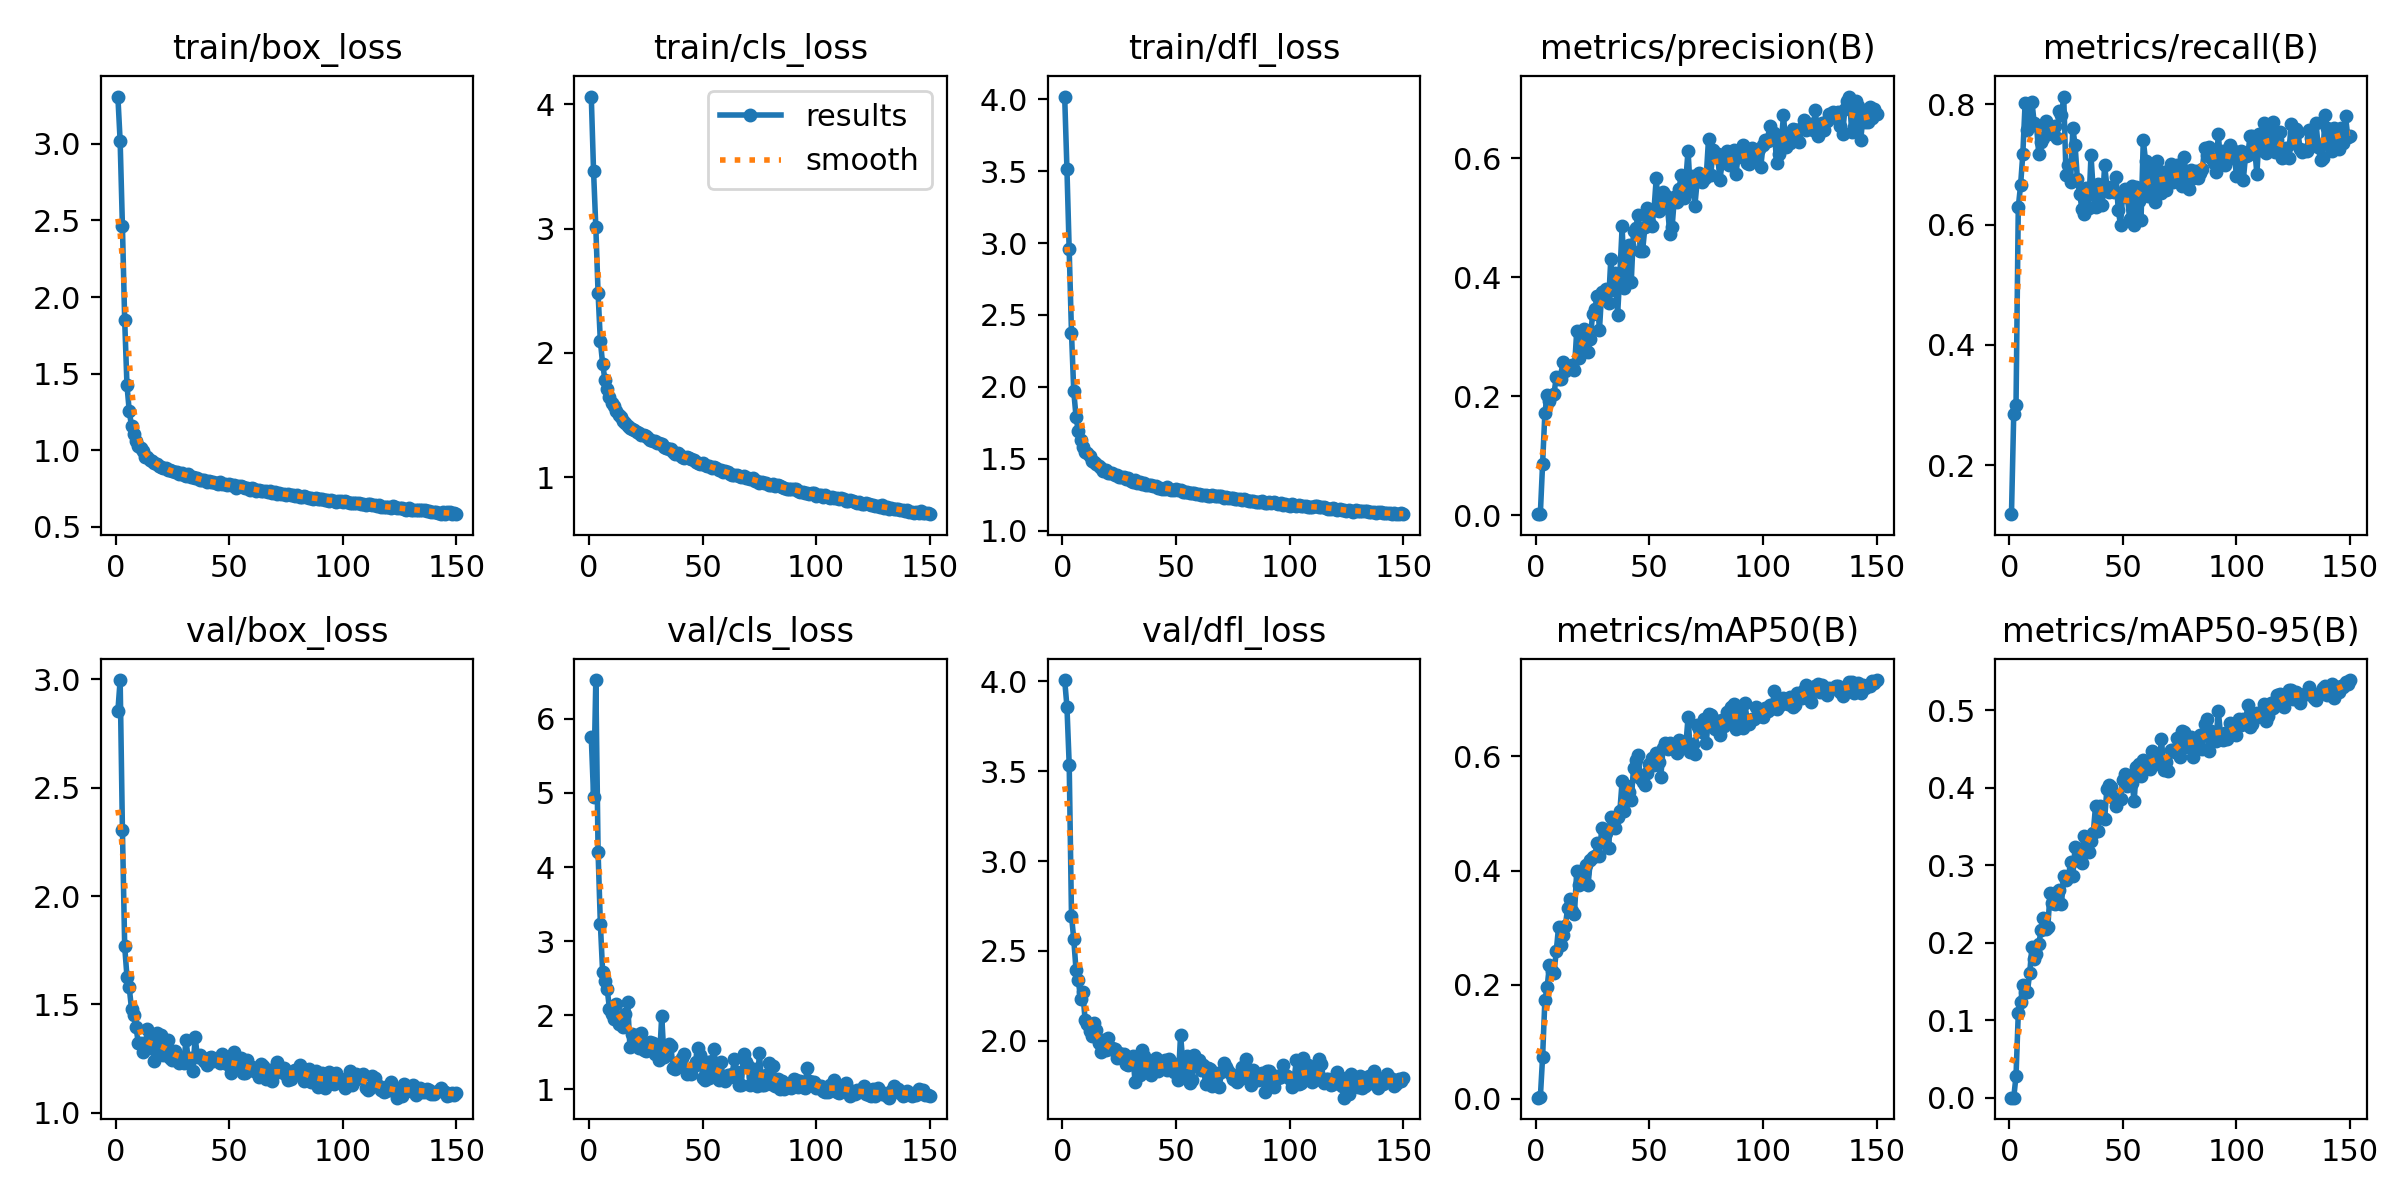

The table this chart was drawn from, first rows:
epoch, train/box_loss, train/cls_loss, train/dfl_loss, metrics/precision(B), metrics/recall(B), metrics/mAP50(B), metrics/mAP50-95(B), val/box_loss, val/cls_loss, val/dfl_loss, lr/pg0, lr/pg1, lr/pg2
1, 3.308, 4.062, 4.017, 0.00147, 0.1182, 0.00169, 0.00037, 2.853, 5.755, 4.007, 0.07049, 0.003279, 0.003279
2, 3.017, 3.464, 3.513, 0.0022, 0.2857, 0.00225, 0.00051, 2.997, 4.951, 3.859, 0.04045, 0.006568, 0.006568
3, 2.462, 3.011, 2.957, 0.08541, 0.2995, 0.07377, 0.02836, 2.306, 6.523, 3.533, 0.01036, 0.009814, 0.009814
4, 1.847, 2.479, 2.376, 0.1718, 0.6293, 0.1733, 0.1095, 1.767, 4.199, 2.697, 0.009802, 0.009802, 0.009802
5, 1.426, 2.094, 1.969, 0.2012, 0.6653, 0.1953, 0.1235, 1.628, 3.235, 2.564, 0.009802, 0.009802, 0.009802
6, 1.257, 1.913, 1.794, 0.191, 0.718, 0.2345, 0.1451, 1.578, 2.581, 2.393, 0.009736, 0.009736, 0.009736
7, 1.158, 1.786, 1.691, 0.2011, 0.8025, 0.2239, 0.136, 1.479, 2.467, 2.339, 0.00967, 0.00967, 0.00967
8, 1.106, 1.71, 1.63, 0.2042, 0.7571, 0.2201, 0.1365, 1.453, 2.356, 2.231, 0.009604, 0.009604, 0.009604
9, 1.06, 1.645, 1.584, 0.2314, 0.764, 0.258, 0.1606, 1.394, 2.086, 2.27, 0.009538, 0.009538, 0.009538
10, 1.028, 1.6, 1.551, 0.2293, 0.8049, 0.3009, 0.1943, 1.321, 2.016, 2.113, 0.009472, 0.009472, 0.009472
11, 1.014, 1.574, 1.541, 0.2288, 0.7689, 0.2696, 0.1786, 1.323, 1.955, 2.091, 0.009406, 0.009406, 0.009406
12, 0.9924, 1.532, 1.519, 0.2575, 0.7665, 0.2861, 0.1856, 1.278, 2.153, 2.054, 0.00934, 0.00934, 0.00934
13, 0.9597, 1.501, 1.486, 0.2426, 0.7176, 0.3021, 0.1979, 1.31, 1.877, 2.028, 0.009274, 0.009274, 0.009274
14, 0.9578, 1.483, 1.477, 0.2458, 0.7368, 0.3349, 0.216, 1.387, 1.913, 2.099, 0.009208, 0.009208, 0.009208
15, 0.9401, 1.449, 1.462, 0.2478, 0.7437, 0.3505, 0.2316, 1.296, 1.835, 2.058, 0.009142, 0.009142, 0.009142
16, 0.9276, 1.44, 1.452, 0.2518, 0.7723, 0.3286, 0.2178, 1.353, 2.019, 1.988, 0.009076, 0.009076, 0.009076
17, 0.9187, 1.417, 1.438, 0.2445, 0.7588, 0.3235, 0.221, 1.241, 2.185, 1.937, 0.00901, 0.00901, 0.00901
18, 0.9089, 1.4, 1.419, 0.3093, 0.7599, 0.3986, 0.2646, 1.366, 1.574, 2.005, 0.008944, 0.008944, 0.008944
19, 0.899, 1.39, 1.425, 0.2635, 0.7516, 0.374, 0.251, 1.277, 1.741, 1.946, 0.008878, 0.008878, 0.008878
20, 0.8913, 1.379, 1.403, 0.2846, 0.764, 0.3842, 0.25, 1.359, 1.679, 2.013, 0.008812, 0.008812, 0.008812
21, 0.8852, 1.364, 1.403, 0.312, 0.7442, 0.396, 0.265, 1.265, 1.731, 1.954, 0.008746, 0.008746, 0.008746
22, 0.883, 1.353, 1.401, 0.3018, 0.7885, 0.4102, 0.2676, 1.313, 1.564, 1.96, 0.00868, 0.00868, 0.00868
23, 0.8688, 1.338, 1.386, 0.2733, 0.7817, 0.3747, 0.2505, 1.337, 1.758, 1.953, 0.008614, 0.008614, 0.008614
24, 0.87, 1.337, 1.389, 0.2958, 0.8132, 0.4179, 0.2864, 1.25, 1.532, 1.906, 0.008548, 0.008548, 0.008548
25, 0.8626, 1.333, 1.375, 0.3384, 0.6831, 0.4229, 0.2814, 1.241, 1.514, 1.932, 0.008482, 0.008482, 0.008482
26, 0.8584, 1.317, 1.372, 0.347, 0.6988, 0.4259, 0.2845, 1.286, 1.586, 1.919, 0.008416, 0.008416, 0.008416
27, 0.8567, 1.3, 1.372, 0.3683, 0.6706, 0.4486, 0.3038, 1.265, 1.641, 1.926, 0.00835, 0.00835, 0.00835
28, 0.8461, 1.295, 1.362, 0.311, 0.7605, 0.425, 0.2865, 1.228, 1.627, 1.872, 0.008284, 0.008284, 0.008284
29, 0.8511, 1.291, 1.366, 0.3747, 0.7319, 0.4739, 0.3234, 1.248, 1.479, 1.867, 0.008218, 0.008218, 0.008218
30, 0.8397, 1.28, 1.349, 0.3668, 0.6761, 0.4496, 0.307, 1.229, 1.478, 1.886, 0.008152, 0.008152, 0.008152
31, 0.8353, 1.273, 1.343, 0.3795, 0.6517, 0.4655, 0.3127, 1.337, 1.398, 1.914, 0.008086, 0.008086, 0.008086
32, 0.8471, 1.269, 1.35, 0.3559, 0.6265, 0.4387, 0.3031, 1.237, 1.992, 1.77, 0.00802, 0.00802, 0.00802
33, 0.8236, 1.246, 1.334, 0.4298, 0.6183, 0.4946, 0.3371, 1.253, 1.436, 1.857, 0.007954, 0.007954, 0.007954
34, 0.8254, 1.233, 1.343, 0.3775, 0.6607, 0.4893, 0.3344, 1.191, 1.469, 1.811, 0.007888, 0.007888, 0.007888
35, 0.8205, 1.226, 1.329, 0.4068, 0.6272, 0.4742, 0.3168, 1.349, 1.612, 1.947, 0.007822, 0.007822, 0.007822
36, 0.8218, 1.228, 1.33, 0.3371, 0.7153, 0.4942, 0.3311, 1.258, 1.585, 1.918, 0.007756, 0.007756, 0.007756
37, 0.8076, 1.206, 1.319, 0.4055, 0.655, 0.5049, 0.3419, 1.264, 1.288, 1.872, 0.00769, 0.00769, 0.00769
38, 0.8072, 1.19, 1.322, 0.4852, 0.6288, 0.5575, 0.3767, 1.253, 1.28, 1.85, 0.007624, 0.007624, 0.007624
39, 0.8079, 1.196, 1.322, 0.3821, 0.6672, 0.5045, 0.3446, 1.239, 1.37, 1.811, 0.007558, 0.007558, 0.007558
40, 0.7962, 1.182, 1.311, 0.4343, 0.6551, 0.5479, 0.3767, 1.221, 1.318, 1.85, 0.007492, 0.007492, 0.007492
41, 0.7967, 1.168, 1.311, 0.4531, 0.6331, 0.5384, 0.3622, 1.255, 1.424, 1.901, 0.007426, 0.007426, 0.007426
42, 0.7903, 1.159, 1.301, 0.3916, 0.6989, 0.5229, 0.3599, 1.256, 1.483, 1.83, 0.00736, 0.00736, 0.00736
43, 0.7966, 1.161, 1.302, 0.477, 0.6628, 0.5803, 0.3988, 1.24, 1.204, 1.84, 0.007294, 0.007294, 0.007294
44, 0.7891, 1.153, 1.294, 0.4824, 0.6541, 0.5941, 0.4033, 1.241, 1.217, 1.856, 0.007228, 0.007228, 0.007228
45, 0.7825, 1.144, 1.291, 0.5042, 0.6631, 0.6026, 0.4013, 1.252, 1.21, 1.891, 0.007162, 0.007162, 0.007162
46, 0.7941, 1.139, 1.303, 0.4431, 0.6539, 0.5629, 0.3866, 1.231, 1.316, 1.835, 0.007096, 0.007096, 0.007096
47, 0.779, 1.125, 1.291, 0.4445, 0.68, 0.5549, 0.3769, 1.27, 1.364, 1.899, 0.00703, 0.00703, 0.00703
48, 0.7796, 1.115, 1.286, 0.4834, 0.6242, 0.5493, 0.3844, 1.237, 1.562, 1.884, 0.006964, 0.006964, 0.006964
49, 0.7748, 1.105, 1.286, 0.5163, 0.5992, 0.5704, 0.3855, 1.223, 1.469, 1.828, 0.006898, 0.006898, 0.006898
50, 0.7817, 1.118, 1.294, 0.4924, 0.6552, 0.5868, 0.4098, 1.222, 1.153, 1.856, 0.006832, 0.006832, 0.006832
51, 0.7725, 1.096, 1.281, 0.4863, 0.6597, 0.5972, 0.4176, 1.185, 1.131, 1.784, 0.006766, 0.006766, 0.006766
52, 0.7723, 1.093, 1.285, 0.5121, 0.6468, 0.5859, 0.4024, 1.278, 1.373, 2.032, 0.0067, 0.0067, 0.0067
53, 0.7569, 1.092, 1.267, 0.5665, 0.6096, 0.6063, 0.4155, 1.24, 1.151, 1.878, 0.006634, 0.006634, 0.006634
54, 0.7649, 1.079, 1.272, 0.5105, 0.6641, 0.5901, 0.4062, 1.211, 1.385, 1.815, 0.006568, 0.006568, 0.006568
55, 0.7666, 1.081, 1.273, 0.5272, 0.5994, 0.5633, 0.3834, 1.253, 1.548, 1.915, 0.006502, 0.006502, 0.006502
56, 0.7602, 1.075, 1.265, 0.5423, 0.6629, 0.6155, 0.4272, 1.185, 1.161, 1.767, 0.006436, 0.006436, 0.006436
57, 0.7521, 1.056, 1.265, 0.538, 0.6398, 0.6231, 0.4304, 1.183, 1.122, 1.78, 0.00637, 0.00637, 0.00637
58, 0.7571, 1.058, 1.263, 0.5152, 0.6074, 0.6125, 0.4153, 1.243, 1.364, 1.921, 0.006304, 0.006304, 0.006304
59, 0.7439, 1.044, 1.255, 0.472, 0.7405, 0.623, 0.4351, 1.207, 1.157, 1.863, 0.006238, 0.006238, 0.006238
60, 0.7535, 1.053, 1.258, 0.4849, 0.7066, 0.618, 0.4316, 1.213, 1.116, 1.893, 0.006172, 0.006172, 0.006172
... 90 more rows
